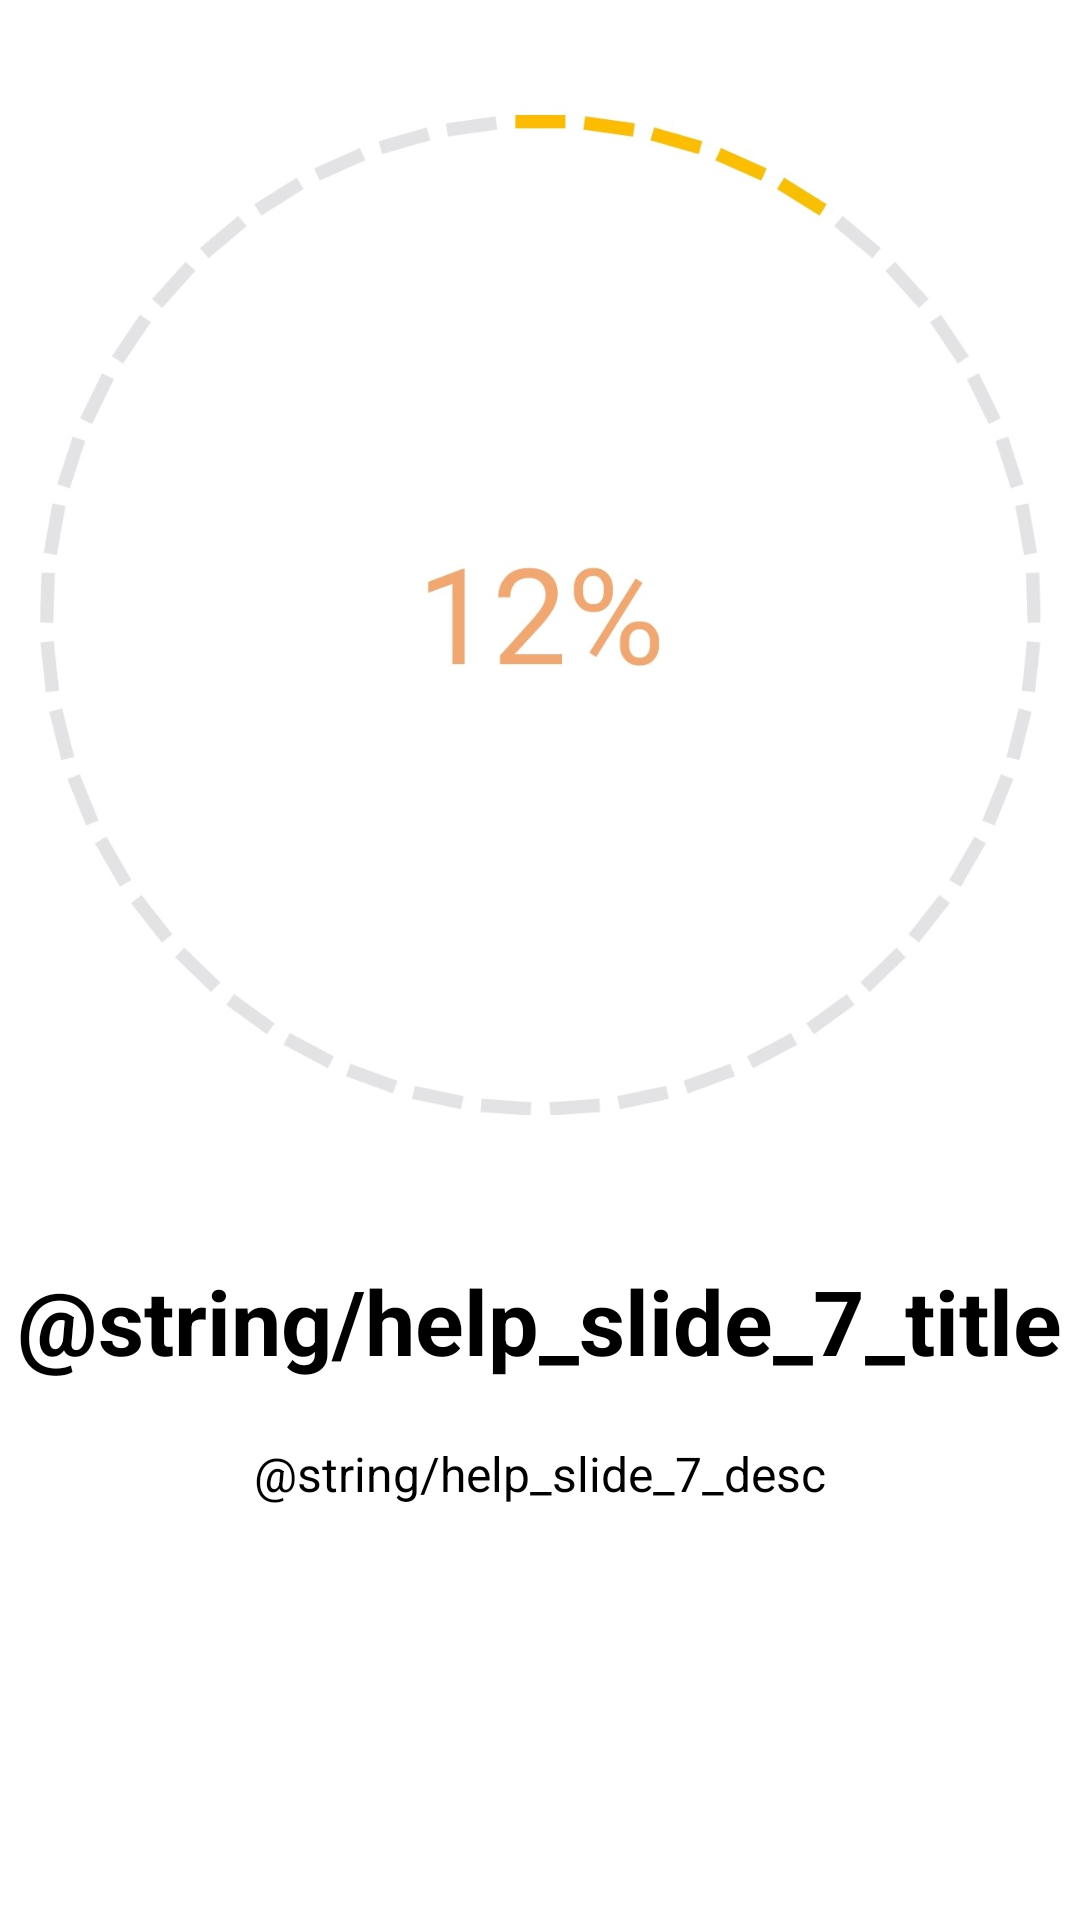

Layout XML and referenced resources for this Android screen:
<!-- AndroidManifest.xml: application theme Theme.Vision01 -->
<!-- res/layout/help_slide7.xml -->
<?xml version="1.0" encoding="utf-8"?>
<RelativeLayout xmlns:android="http://schemas.android.com/apk/res/android"
    android:layout_width="match_parent"
    android:layout_height="match_parent">

    <LinearLayout
        android:layout_width="wrap_content"
        android:layout_height="wrap_content"
        android:orientation="vertical">

        <ImageView
            android:id="@+id/progress1_img"
            android:layout_width="400dp"
            android:layout_height="400dp"
            android:layout_gravity="center"
            android:src="@drawable/help_progress1" />

        <TextView
            android:layout_width="wrap_content"
            android:layout_height="wrap_content"
            android:layout_alignLeft="@id/progress1_img"
            android:layout_alignTop="@id/progress1_img"
            android:layout_alignRight="@id/progress1_img"
            android:layout_alignBottom="@id/progress1_img"
            android:layout_marginTop="20dp"
            android:text="@string/help_slide_7_title"
            android:layout_gravity="center"
            android:textAlignment="center"
            android:textColor="@android:color/black"
            android:textSize="@dimen/slide_title"
            android:textStyle="bold" />

        <TextView
            android:layout_width="wrap_content"
            android:layout_height="wrap_content"
            android:layout_alignLeft="@id/progress1_img"
            android:layout_alignTop="@id/progress1_img"
            android:layout_alignRight="@id/progress1_img"
            android:layout_alignBottom="@id/progress1_img"
            android:layout_marginTop="20dp"
            android:text="@string/help_slide_7_desc"
            android:layout_gravity="center"
            android:textAlignment="center"
            android:textColor="@android:color/black"
            android:textSize="@dimen/slide_desc" />

    </LinearLayout>
</RelativeLayout>
<!-- resources referenced by this layout -->
<resources>
  <dimen name="slide_desc">16dp</dimen>
  <dimen name="slide_title">30dp</dimen>
  <!-- drawable help_progress1: jpg bitmap (drawable, 75491 bytes) -->
  <style name="Theme.Vision01" parent="Theme.MaterialComponents.DayNight.DarkActionBar">
          
          <item name="colorPrimary">@color/purple_500</item>
          <item name="colorPrimaryVariant">@color/purple_700</item>
          <item name="colorOnPrimary">@color/white</item>
          
          <item name="colorSecondary">@color/teal_200</item>
          <item name="colorSecondaryVariant">@color/teal_700</item>
          <item name="colorOnSecondary">@color/black</item>
          
          <item name="android:statusBarColor" tools:targetApi="l">?attr/colorPrimaryVariant</item>
          
      </style>
  <color name="purple_500">#FF6200EE</color>
  <color name="purple_700">#FF3700B3</color>
  <color name="white">#FFFFFFFF</color>
  <color name="teal_200">#FF03DAC5</color>
  <color name="teal_700">#FF018786</color>
  <color name="black">#FF000000</color>
</resources>
